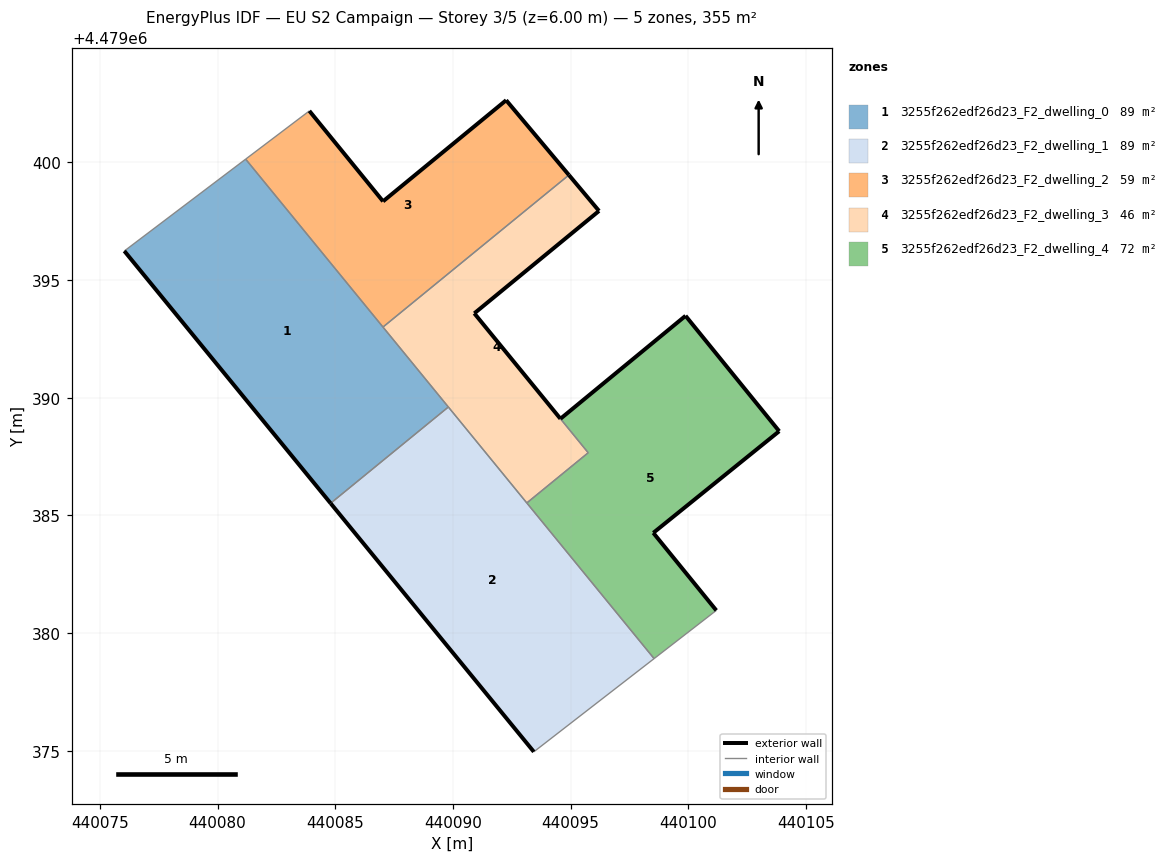
=== STOREY PLAN SPEC (per zone: floor XY polygon, exterior-wall plan segments, windows/doors) ===
zone 1: 3255f262edf26d23_F2_dwelling_0  (88.7 m²)
  floor: (440089.81, 4479389.61) (440081.19, 4479400.14) (440076.04, 4479396.24) (440084.80, 4479385.51)
  exterior wall: (440084.80, 4479385.51) – (440076.04, 4479396.24)  [13.9 m]
  interior walls: 4
zone 2: 3255f262edf26d23_F2_dwelling_1  (88.7 m²)
  floor: (440098.55, 4479378.91) (440089.81, 4479389.61) (440084.80, 4479385.51) (440093.44, 4479374.95)
  exterior wall: (440093.44, 4479374.95) – (440084.80, 4479385.51)  [13.6 m]
  interior walls: 4
zone 3: 3255f262edf26d23_F2_dwelling_2  (59.2 m²)
  floor: (440094.93, 4479399.47) (440092.26, 4479402.64) (440087.03, 4479398.35) (440083.90, 4479402.19) (440081.19, 4479400.14) (440087.03, 4479393.00)
  exterior wall: (440083.90, 4479402.19) – (440087.03, 4479398.35)  [5.0 m]
  exterior wall: (440087.03, 4479398.35) – (440092.27, 4479402.64)  [6.8 m]
  exterior wall: (440092.27, 4479402.64) – (440094.93, 4479399.47)  [4.1 m]
  interior walls: 3
zone 4: 3255f262edf26d23_F2_dwelling_3  (46.3 m²)
  floor: (440095.75, 4479387.66) (440090.91, 4479393.59) (440096.21, 4479397.94) (440094.93, 4479399.47) (440087.03, 4479393.00) (440093.14, 4479385.53)
  exterior wall: (440094.93, 4479399.47) – (440096.21, 4479397.94)  [2.0 m]
  exterior wall: (440096.21, 4479397.94) – (440090.91, 4479393.59)  [6.9 m]
  exterior wall: (440090.91, 4479393.59) – (440094.57, 4479389.11)  [5.8 m]
  exterior wall: (440094.57, 4479389.11) – (440094.57, 4479389.11)  [0.0 m]
  interior walls: 6
zone 5: 3255f262edf26d23_F2_dwelling_4  (72.1 m²)
  floor: (440101.20, 4479380.96) (440098.52, 4479384.26) (440103.87, 4479388.58) (440099.89, 4479393.48) (440094.57, 4479389.11) (440095.75, 4479387.66) (440093.14, 4479385.53) (440098.55, 4479378.91)
  exterior wall: (440094.57, 4479389.11) – (440099.89, 4479393.48)  [6.9 m]
  exterior wall: (440099.89, 4479393.48) – (440103.87, 4479388.58)  [6.3 m]
  exterior wall: (440103.87, 4479388.58) – (440098.52, 4479384.26)  [6.9 m]
  exterior wall: (440098.52, 4479384.26) – (440101.20, 4479380.96)  [4.2 m]
  interior walls: 5

=== DERIVED (storey summary) ===
Building: EU S2 Campaign
Storey: 3 of 5  (floor level z = 6.00 m)
Storey gross floor area: 355.0 m²
Zones on this storey: 5
  - 3255f262edf26d23_F2_dwelling_0: floor 88.7 m²; exterior wall 13.9 m (41.6 m²); WWR 0.0%
  - 3255f262edf26d23_F2_dwelling_1: floor 88.7 m²; exterior wall 13.6 m (40.9 m²); WWR 0.0%
  - 3255f262edf26d23_F2_dwelling_2: floor 59.2 m²; exterior wall 15.9 m (47.6 m²); WWR 0.0%
  - 3255f262edf26d23_F2_dwelling_3: floor 46.3 m²; exterior wall 14.6 m (43.9 m²); WWR 0.0%
  - 3255f262edf26d23_F2_dwelling_4: floor 72.1 m²; exterior wall 24.3 m (73.0 m²); WWR 0.0%
Zone adjacency (shared interzone walls):
  - 3255f262edf26d23_F2_dwelling_0 ↔ 3255f262edf26d23_F2_dwelling_1
  - 3255f262edf26d23_F2_dwelling_0 ↔ 3255f262edf26d23_F2_dwelling_2
  - 3255f262edf26d23_F2_dwelling_0 ↔ 3255f262edf26d23_F2_dwelling_3
  - 3255f262edf26d23_F2_dwelling_1 ↔ 3255f262edf26d23_F2_dwelling_3
  - 3255f262edf26d23_F2_dwelling_1 ↔ 3255f262edf26d23_F2_dwelling_4
  - 3255f262edf26d23_F2_dwelling_2 ↔ 3255f262edf26d23_F2_dwelling_3
  - 3255f262edf26d23_F2_dwelling_3 ↔ 3255f262edf26d23_F2_dwelling_4